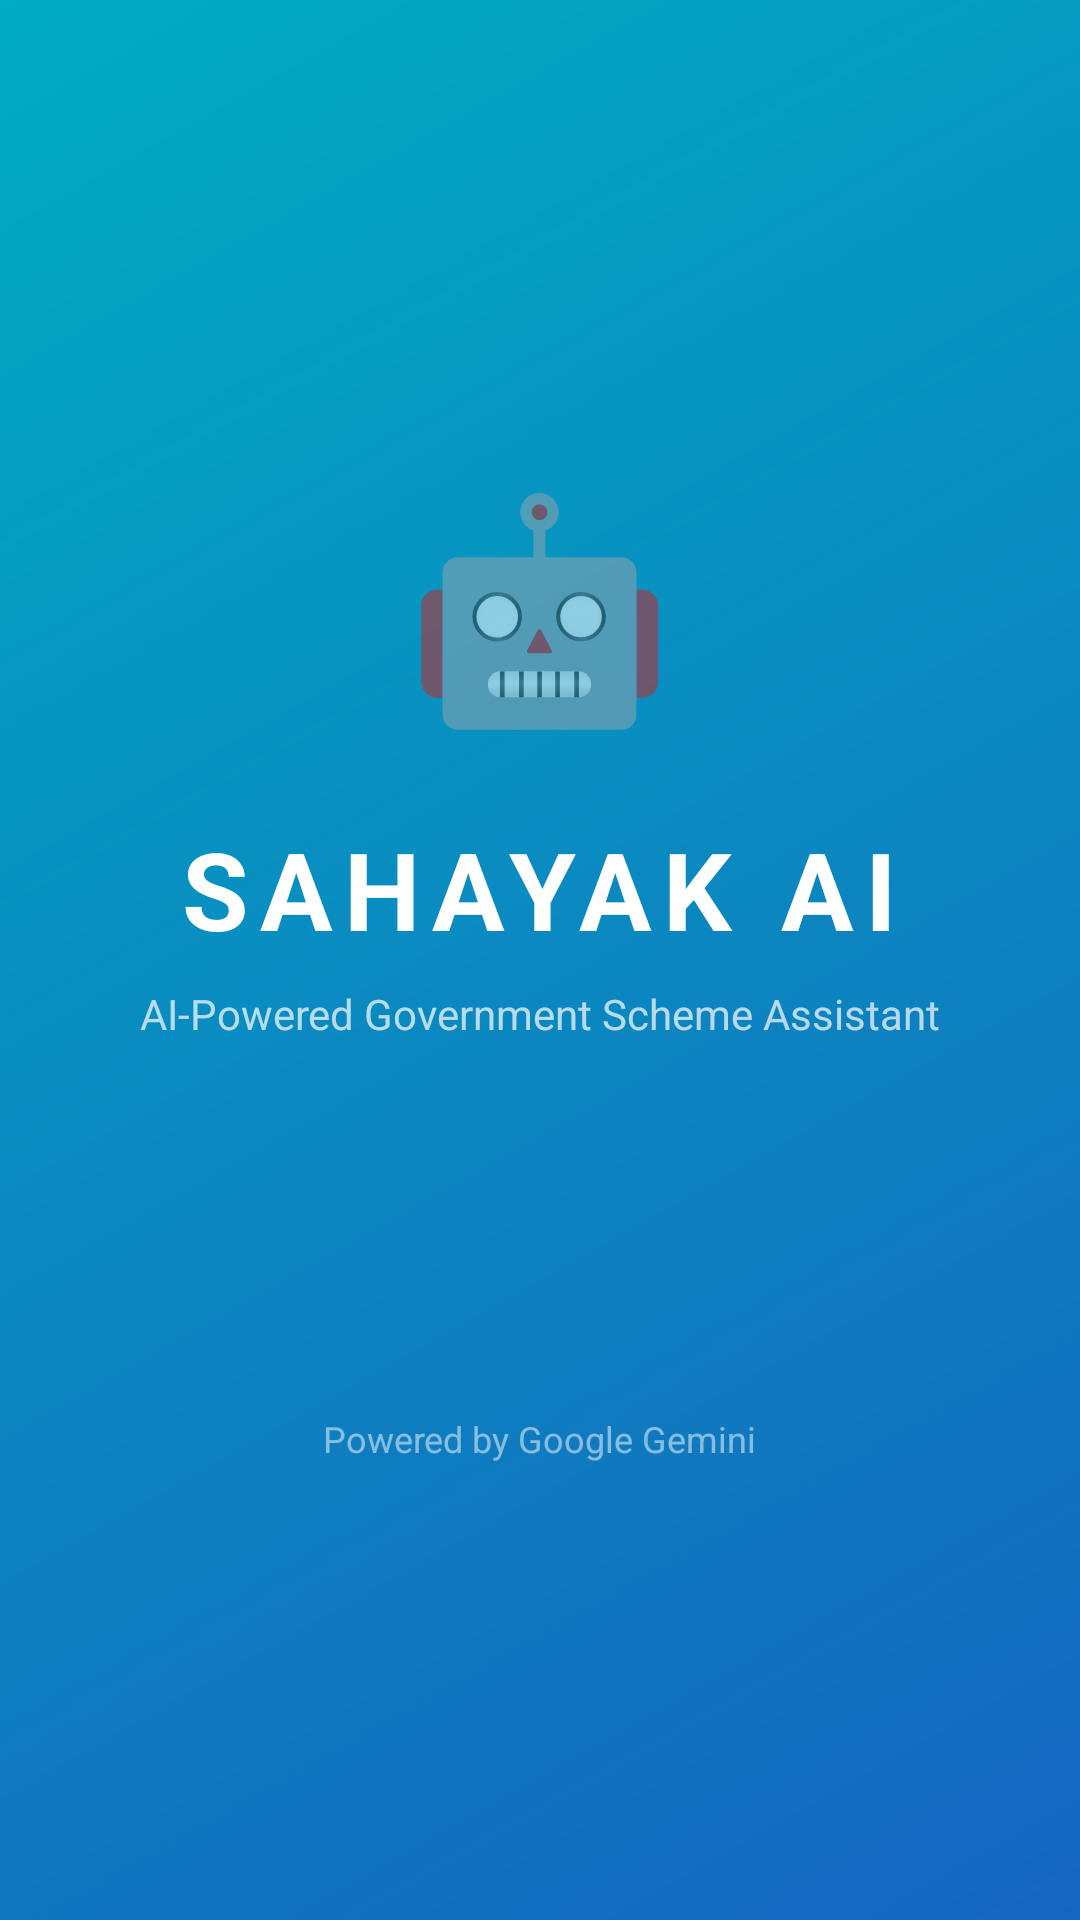

Reconstruct the res/layout file that produces this screen, plus the resources it refers to.
<!-- AndroidManifest.xml: activity theme Theme.SahayakAI.Splash -->
<!-- res/layout/activity_main.xml -->
<?xml version="1.0" encoding="utf-8"?>
<LinearLayout xmlns:android="http://schemas.android.com/apk/res/android"
    android:layout_width="match_parent"
    android:layout_height="match_parent"
    android:background="@drawable/bg_header_gradient"
    android:gravity="center"
    android:orientation="vertical">

    
    <TextView
        android:layout_width="wrap_content"
        android:layout_height="wrap_content"
        android:text="🤖"
        android:textSize="72sp"
        android:layout_marginBottom="24dp" />

    
    <TextView
        android:layout_width="wrap_content"
        android:layout_height="wrap_content"
        android:text="SAHAYAK AI"
        android:textColor="#FFFFFF"
        android:textSize="36sp"
        android:textStyle="bold"
        android:letterSpacing="0.1" />

    
    <TextView
        android:layout_width="wrap_content"
        android:layout_height="wrap_content"
        android:text="AI-Powered Government Scheme Assistant"
        android:textColor="#B3FFFFFF"
        android:textSize="14sp"
        android:layout_marginTop="8dp" />

    
    <ProgressBar
        android:layout_width="48dp"
        android:layout_height="48dp"
        android:indeterminateTint="#FFFFFF"
        android:layout_marginTop="60dp" />

    
    <TextView
        android:layout_width="wrap_content"
        android:layout_height="wrap_content"
        android:text="Powered by Google Gemini"
        android:textColor="#80FFFFFF"
        android:textSize="12sp"
        android:layout_marginTop="16dp" />

</LinearLayout>
<!-- resources referenced by this layout -->
<resources>
  <!-- drawable bg_header_gradient (drawable) -->
  <?xml version="1.0" encoding="utf-8"?>
  <shape xmlns:android="http://schemas.android.com/apk/res/android"
      android:shape="rectangle">
      <gradient
          android:startColor="#1565C0"
          android:endColor="#00ACC1"
          android:angle="135" />
      <corners android:radius="0dp" />
  </shape>
  <style name="Theme.SahayakAI.Splash" parent="Theme.SahayakAI">
          <item name="android:windowBackground">@color/splash_background</item>
          <item name="android:statusBarColor">@color/primary_dark</item>
      </style>
  <style name="Theme.SahayakAI" parent="Theme.MaterialComponents.Light.NoActionBar">
          <item name="colorPrimary">@color/primary</item>
          <item name="colorPrimaryDark">@color/primary_dark</item>
          <item name="colorAccent">@color/accent</item>
          <item name="android:windowBackground">@color/background</item>
          <item name="android:statusBarColor">@color/primary_dark</item>
          <item name="android:navigationBarColor">@color/surface</item>
          <item name="android:fontFamily">sans-serif</item>
      </style>
  <color name="splash_background">#1565C0</color>
  <color name="primary_dark">#0D47A1</color>
  <color name="primary">#1565C0</color>
  <color name="accent">#00ACC1</color>
  <color name="background">#F5F7FA</color>
  <color name="surface">#FFFFFF</color>
</resources>
